Run: headless pygame with SDL's dummy video driver; simulated clock (each Clock.tick advances the game by its frame time, no real sleeping); random seed 0; keys injected as events and as key.get_pressed() state; no mouse input.
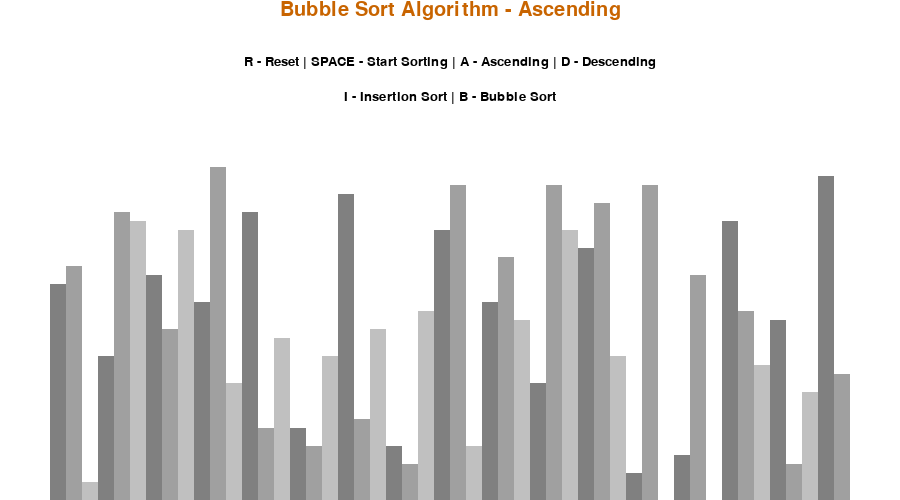
Frame 1 of 4 · flips 1–60 · no input
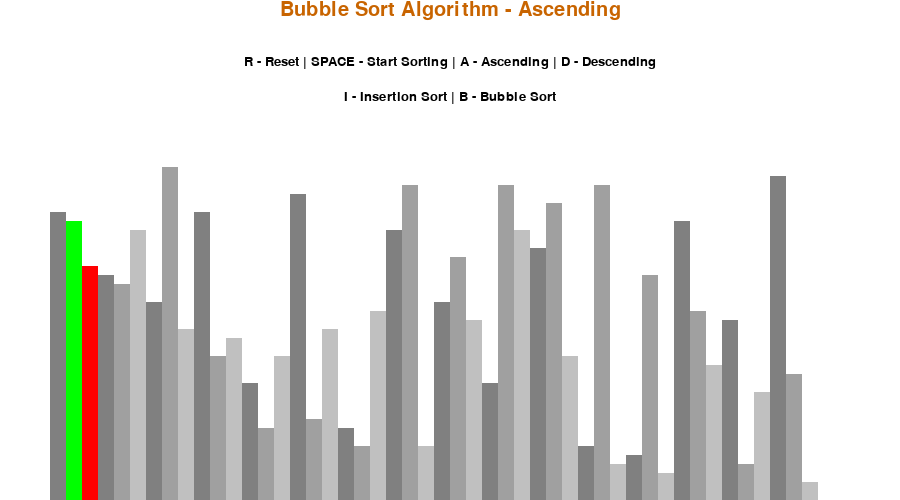
Frame 2 of 4 · flips 61–180 · tapped SPACE, RETURN · held RIGHT (→), D
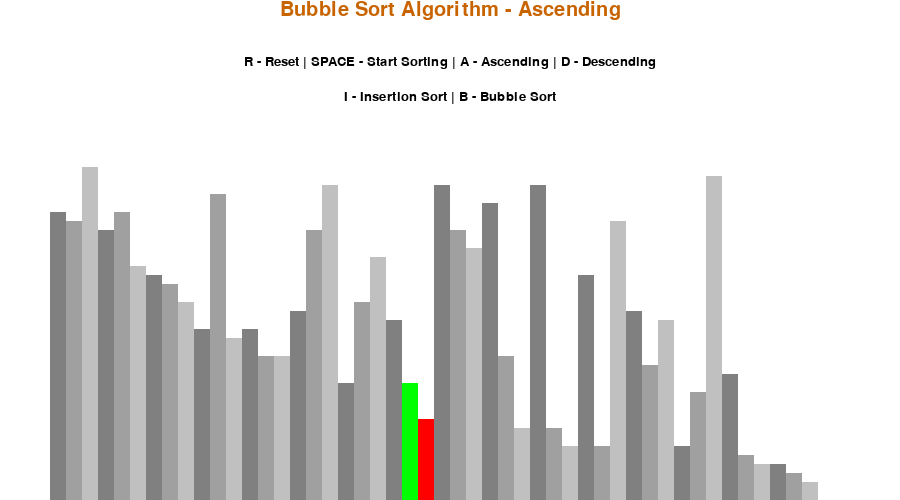
Frame 3 of 4 · flips 181–300 · held DOWN (↓), S
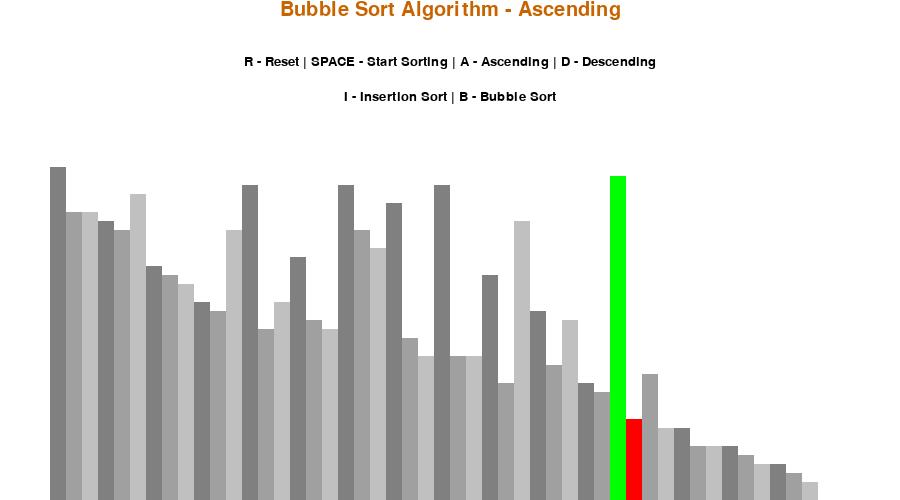
Frame 4 of 4 · flips 301–420 · held LEFT (←), A, UP (↑), W

The pygame program that drew these frames:

import pygame
import random
pygame.init()


class DrawInformation:
    BLACK = (0,0,0)
    WHITE = (255,255,255)
    RED = (255,0,0)
    GREEN = (0,255,0)
    YELLOW = (200,100,0)
    BACKGROUND_COLOR = WHITE
    GRADIENT = [
        (128,128,128),
        (160,160,160),
        (192,192,192,)
    ]

    SIDE_PAD = 100
    TOP_PAD = 150

    FONT = pygame.font.SysFont('comicsans',20)
    LARGE_FONT = pygame.font.SysFont('comicsans',30)

    def __init__(self,width,height,lst):
        self.width = width
        self.height = height

        self.window = pygame.display.set_mode((width,height))
        pygame.display.set_caption('Sorting Algorithm Visualizer.')
        self.set_list(lst)


    def set_list(self,lst):
        self.lst = lst
        self.min_val = min(lst)
        self.max_val = max(lst)
        self.block_width = round((self.width-self.SIDE_PAD)/len(lst))
        self.block_height = (self.height-self.TOP_PAD)//(self.max_val - self.min_val)
        self.start_x = self.SIDE_PAD//2

def generate_start_list(n,min_val,max_val):
    lst = []
    for _ in range(n):
        lst.append(random.randint(min_val,max_val))
    return lst

def draw(draw_info,algo_name,ascending):
    draw_info.window.fill(draw_info.BACKGROUND_COLOR)

     # controls text rendered
    title = draw_info.LARGE_FONT.render(f"{algo_name} Algorithm - {'Ascending' if ascending else 'Descending'}",1,draw_info.YELLOW)
    draw_info.window.blit(title,(draw_info.width//2 - title.get_width()//2,0))

    # controls text rendered
    controls = draw_info.FONT.render("R - Reset | SPACE - Start Sorting | A - Ascending | D - Descending",1,draw_info.BLACK)
    draw_info.window.blit(controls,(draw_info.width//2 - controls.get_width()//2,55))
    # sorting text rendered
    sorting = draw_info.FONT.render("I - Insertion Sort | B - Bubble Sort",1,draw_info.BLACK)
    draw_info.window.blit(sorting,(draw_info.width//2 - sorting.get_width()//2,90))

    draw_list(draw_info)
    pygame.display.update()

def draw_list(draw_info,color_positions ={},clear_bg=False):
    lst = draw_info.lst
    if clear_bg:
        clear_rect = (draw_info.SIDE_PAD//2,draw_info.TOP_PAD,draw_info.width - draw_info.SIDE_PAD,draw_info.height - draw_info.TOP_PAD)
        pygame.draw.rect(draw_info.window,draw_info.BACKGROUND_COLOR,clear_rect)
       
    for i,val in enumerate(lst):
        x = draw_info.start_x + i * draw_info.block_width
        y = draw_info.height - (val - draw_info.min_val) * draw_info.block_height
        color = draw_info.GRADIENT[i%3]
        if i in color_positions:
            color = color_positions[i]
        pygame.draw.rect(draw_info.window,color,(x,y,draw_info.block_width,draw_info.height))
    pygame.display.update()
    # if clear_bg:
        
        

def bubble_sort(draw_info,ascending = True):
    lst = draw_info.lst

    for i in range(len(lst) - 1):
        for j in range(len(lst) -1 - i):
            if (lst[j] > lst[j+1] and ascending) or (lst[j] < lst[j+1] and not ascending):
                lst[j],lst[j+1] = lst[j+1],lst[j]
                color_positions = {j:draw_info.GREEN,j+1:draw_info.RED}
                draw_list(draw_info,color_positions,True)
            yield 
    return lst

def insertion_sort(draw_info,ascending= True):
    lst = draw_info.lst
    for i in range(1,len(lst)):
        current = lst[i]

        while True:
            ascending_sort = i > 0 and lst[i-1] > current and ascending
            descending_sort = i > 0 and lst[i-1] < current and (not ascending)

            if not ascending_sort and not descending_sort:
                break
            lst[i] = lst[i-1]
            i = i-1
            lst[i] = current
            color_positions = {i:draw_info.GREEN,i-1:draw_info.RED}
            draw_list(draw_info,color_positions,True)
            yield
    return lst

      


def main():
    run = True
    clock = pygame.time.Clock()
    
    n = 50
    min_val = 3
    max_val = 40


    
    lst = generate_start_list(n,min_val,max_val)
    draw_info = DrawInformation(900,500,lst)
    sorting = False
    ascending = True
    sorting_algorithm = bubble_sort
    sorting_algo_name = "Bubble Sort"
    sorting_algo_generator = None
    FPS = 60
    while run:
        clock.tick(FPS)
        if sorting:
            try:
                next(sorting_algo_generator)
            except StopIteration:
                sorting = False
        else:
            draw(draw_info,sorting_algo_name,ascending)
        for event in pygame.event.get():
            if event.type == pygame.QUIT:
                run = False
            if event.type != pygame.KEYDOWN:
                continue
            if event.key == pygame.K_r and (not sorting):
                lst = generate_start_list(n,min_val,max_val)
                draw_info.set_list(lst)
            elif event.key == pygame.K_SPACE and (not sorting) :
                sorting = True
                sorting_algo_generator = sorting_algorithm(draw_info,ascending)
            elif event.key == pygame.K_a and (not sorting) :
                ascending = True   
            elif event.key == pygame.K_d and (not sorting) :
                ascending = False
            elif event.key == pygame.K_i and (not sorting) :
                sorting_algorithm = insertion_sort
                sorting_algo_name = "Insertion Sort"
            elif event.key == pygame.K_b and (not sorting) :
                sorting_algorithm = bubble_sort
                sorting_algo_name = "Bubble Sort"

    pygame.quit()
        

if __name__ == '__main__':
    main()
